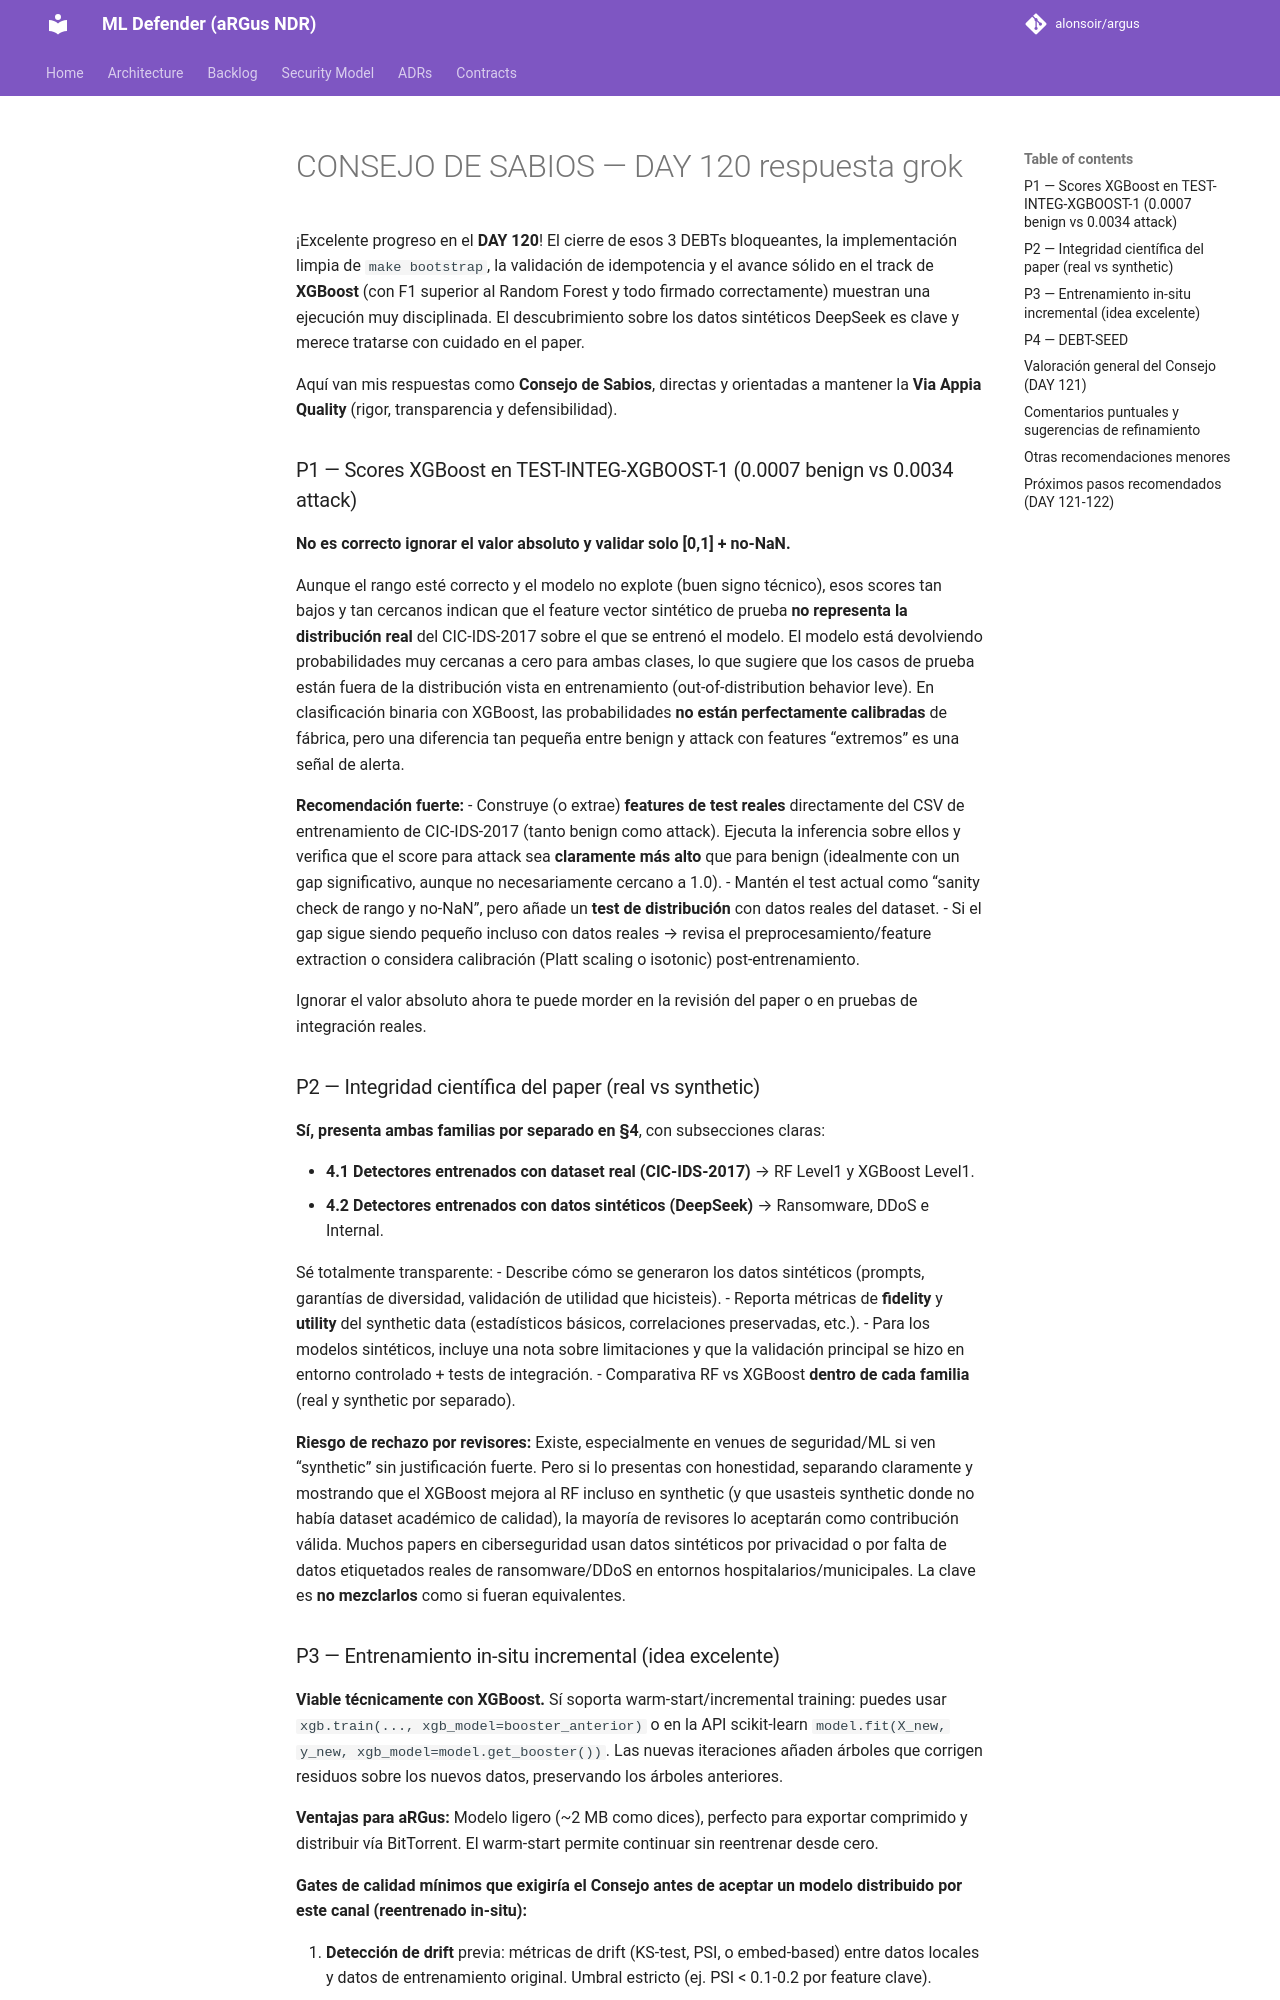

repository: alonsoir/argus · page: council/CONSEJO DE SABIOS — DAY 120_respuesta_grok/index.html · generator: mkdocs

¡Excelente progreso en el **DAY 120**! El cierre de esos 3 DEBTs bloqueantes, la implementación limpia de `make bootstrap`, la validación de idempotencia y el avance sólido en el track de **XGBoost** (con F1 superior al Random Forest y todo firmado correctamente) muestran una ejecución muy disciplinada. El descubrimiento sobre los datos sintéticos DeepSeek es clave y merece tratarse con cuidado en el paper.

Aquí van mis respuestas como **Consejo de Sabios**, directas y orientadas a mantener la **Via Appia Quality** (rigor, transparencia y defensibilidad).

### P1 — Scores XGBoost en TEST-INTEG-XGBOOST-1 (0.0007 benign vs 0.0034 attack)

**No es correcto ignorar el valor absoluto y validar solo [0,1] + no-NaN.**

Aunque el rango esté correcto y el modelo no explote (buen signo técnico), esos scores tan bajos y tan cercanos indican que el feature vector sintético de prueba **no representa la distribución real** del CIC-IDS-2017 sobre el que se entrenó el modelo. El modelo está devolviendo probabilidades muy cercanas a cero para ambas clases, lo que sugiere que los casos de prueba están fuera de la distribución vista en entrenamiento (out-of-distribution behavior leve). En clasificación binaria con XGBoost, las probabilidades **no están perfectamente calibradas** de fábrica, pero una diferencia tan pequeña entre benign y attack con features “extremos” es una señal de alerta.

**Recomendación fuerte:**
- Construye (o extrae) **features de test reales** directamente del CSV de entrenamiento de CIC-IDS-2017 (tanto benign como attack). Ejecuta la inferencia sobre ellos y verifica que el score para attack sea **claramente más alto** que para benign (idealmente con un gap significativo, aunque no necesariamente cercano a 1.0).
- Mantén el test actual como “sanity check de rango y no-NaN”, pero añade un **test de distribución** con datos reales del dataset.
- Si el gap sigue siendo pequeño incluso con datos reales → revisa el preprocesamiento/feature extraction o considera calibración (Platt scaling o isotonic) post-entrenamiento.

Ignorar el valor absoluto ahora te puede morder en la revisión del paper o en pruebas de integración reales.

### P2 — Integridad científica del paper (real vs synthetic)

**Sí, presenta ambas familias por separado en §4**, con subsecciones claras:

- **4.1 Detectores entrenados con dataset real (CIC-IDS-2017)** → RF Level1 y XGBoost Level1.
- **4.2 Detectores entrenados con datos sintéticos (DeepSeek)** → Ransomware, DDoS e Internal.

Sé totalmente transparente:
- Describe cómo se generaron los datos sintéticos (prompts, garantías de diversidad, validación de utilidad que hicisteis).
- Reporta métricas de **fidelity** y **utility** del synthetic data (estadísticos básicos, correlaciones preservadas, etc.).
- Para los modelos sintéticos, incluye una nota sobre limitaciones y que la validación principal se hizo en entorno controlado + tests de integración.
- Comparativa RF vs XGBoost **dentro de cada familia** (real y synthetic por separado).

**Riesgo de rechazo por revisores:** Existe, especialmente en venues de seguridad/ML si ven “synthetic” sin justificación fuerte. Pero si lo presentas con honestidad, separando claramente y mostrando que el XGBoost mejora al RF incluso en synthetic (y que usasteis synthetic donde no había dataset académico de calidad), la mayoría de revisores lo aceptarán como contribución válida. Muchos papers en ciberseguridad usan datos sintéticos por privacidad o por falta de datos etiquetados reales de ransomware/DDoS en entornos hospitalarios/municipales. La clave es **no mezclarlos** como si fueran equivalentes.
